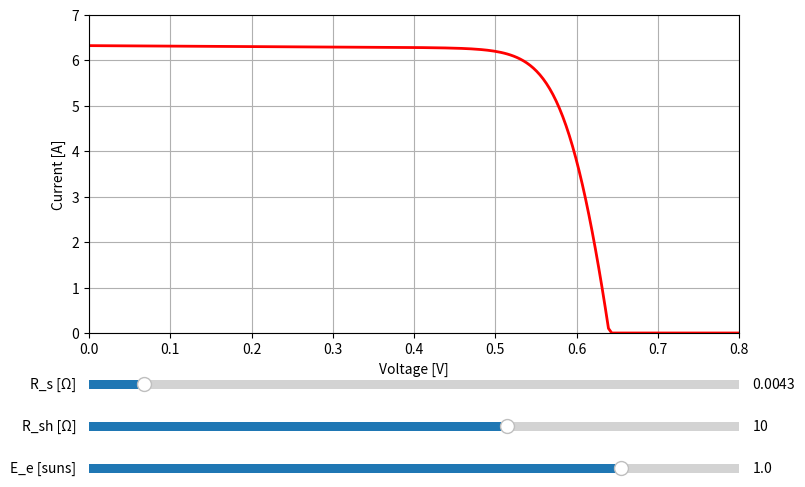

Reproduce this figure in Python.
import numpy as np
import matplotlib.pyplot as plt
from matplotlib.widgets import Slider
from scipy.optimize import newton

# ---- Constants ----
I_d1_sat_T0 = 2.286188161253440e-11
I_d2_sat_T0 = 1.117455042372326e-10
I_sc0_T0 = 6.3056
T_cell = 298.15
alpha_I_sc = 0.0003551
E_g = 1.1
k = 1.380649e-23
q = 1.602176634e-19
T_0 = 289.15

# ---- Derived quantities ----
T_star = (T_cell / T_0) ** 3
delta_inv_T = 1 / T_0 - 1 / T_cell
I_d1_sat = I_d1_sat_T0 * T_star * np.exp(E_g * q / k * delta_inv_T)
I_d2_sat = I_d2_sat_T0 * T_star * np.exp(E_g * q / (2 * k) * delta_inv_T)
V_t = k * T_cell / q

def make_IV_curve(R_s, R_sh, E_e):
    """Compute IV curve for given R_s, R_sh, E_e."""
    I_sc0 = I_sc0_T0 * (1 + alpha_I_sc * (T_cell - T_0))
    I_sc = E_e * I_sc0

    V_d_sc = I_sc * R_s
    I_d1_sc = I_d1_sat * (np.exp(V_d_sc / V_t) - 1)
    I_d2_sc = I_d2_sat * (np.exp(V_d_sc / (2 * V_t)) - 1)
    I_sh_sc = V_d_sc / R_sh
    A_ph = 1 + (I_d1_sc + I_d2_sc + I_sh_sc) / I_sc
    I_gen = A_ph * I_sc

    def residual(I, V):
        return (I_gen
                - I_d1_sat * (np.exp((V + R_s * I) / V_t) - 1)
                - I_d2_sat * (np.exp((V + R_s * I) / (2 * V_t)) - 1)
                - (V + R_s * I) / R_sh
                - I)

    V_vec = np.linspace(0, 0.8, 200)
    I_vec = []
    for V in V_vec:
        try:
            guess = I_vec[-1] if I_vec else I_sc
            I_sol = newton(residual, guess, args=(V,), maxiter=100, tol=1e-8)
            I_vec.append(max(I_sol, 0))
        except RuntimeError:
            I_vec.append(np.nan)
    return V_vec, np.array(I_vec)

# ---- Initial parameters ----
R_s0, R_sh0, E_e0 = 0.0043, 10.0, 1.0
V, I = make_IV_curve(R_s0, R_sh0, E_e0)

# ---- Set up figure ----
fig, ax = plt.subplots(figsize=(10, 6))
plt.subplots_adjust(left=0.25, bottom=0.35)
(line,) = ax.plot(V, I, lw=2, color="red")
ax.set_xlabel("Voltage [V]")
ax.set_ylabel("Current [A]")
ax.set_ylim(0, 7)
ax.set_xlim(0, 0.8)
ax.grid(True)

# ---- Sliders ----
axcolor = "lightgoldenrodyellow"
ax_rs = plt.axes([0.25, 0.25, 0.65, 0.03], facecolor=axcolor)
ax_rsh = plt.axes([0.25, 0.18, 0.65, 0.03], facecolor=axcolor)
ax_ee = plt.axes([0.25, 0.11, 0.65, 0.03], facecolor=axcolor)

s_rs = Slider(ax_rs, "R_s [Ω]", 1e-4, 0.05, valinit=R_s0, valstep=1e-4)
s_rsh = Slider(ax_rsh, "R_sh [Ω]", 1, 15, valinit=R_sh0, valstep=0.5)
s_ee = Slider(ax_ee, "E_e [suns]", 0.1, 1.2, valinit=E_e0, valstep=0.05)

# ---- Update function ----
def update(val):
    R_s = s_rs.val
    R_sh = s_rsh.val
    E_e = s_ee.val
    V, I = make_IV_curve(R_s, R_sh, E_e)
    line.set_ydata(I)
    line.set_xdata(V)
    ax.relim()
    ax.autoscale_view()
    fig.canvas.draw_idle()

s_rs.on_changed(update)
s_rsh.on_changed(update)
s_ee.on_changed(update)

plt.show()
